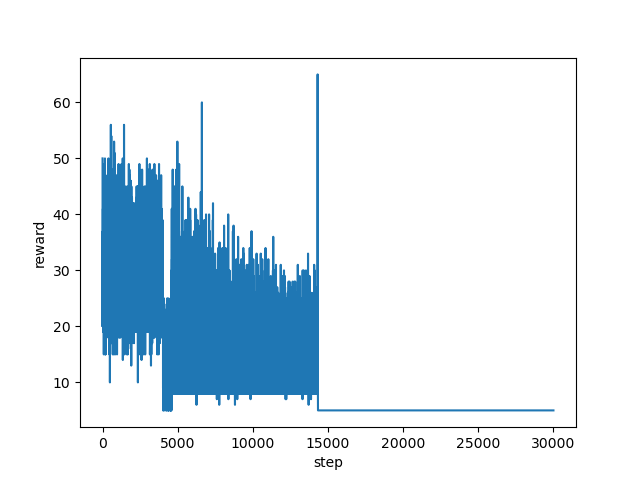

Values plotted in this chart, from the file beside it:
step, reward
0, 50.0
1, 29.0
2, 25.0
3, 31.0
4, 27.0
5, 38.0
6, 33.0
7, 29.0
8, 32.0
9, 31.0
10, 23.0
11, 20.0
12, 23.0
13, 37.0
14, 25.0
15, 30.0
16, 20.0
17, 21.0
18, 37.0
19, 25.0
20, 20.0
21, 29.0
22, 30.0
23, 28.0
24, 25.0
25, 24.0
26, 28.0
27, 41.0
28, 34.0
29, 27.0
30, 33.0
31, 23.0
32, 21.0
33, 26.0
34, 39.0
35, 33.0
36, 36.0
37, 26.0
38, 19.0
39, 25.0
40, 25.0
41, 19.0
42, 45.0
43, 49.0
44, 25.0
45, 26.0
46, 32.0
47, 28.0
48, 36.0
49, 20.0
50, 35.0
51, 32.0
52, 19.0
53, 33.0
54, 28.0
55, 29.0
56, 33.0
57, 24.0
58, 31.0
59, 31.0
... 29,941 more rows
